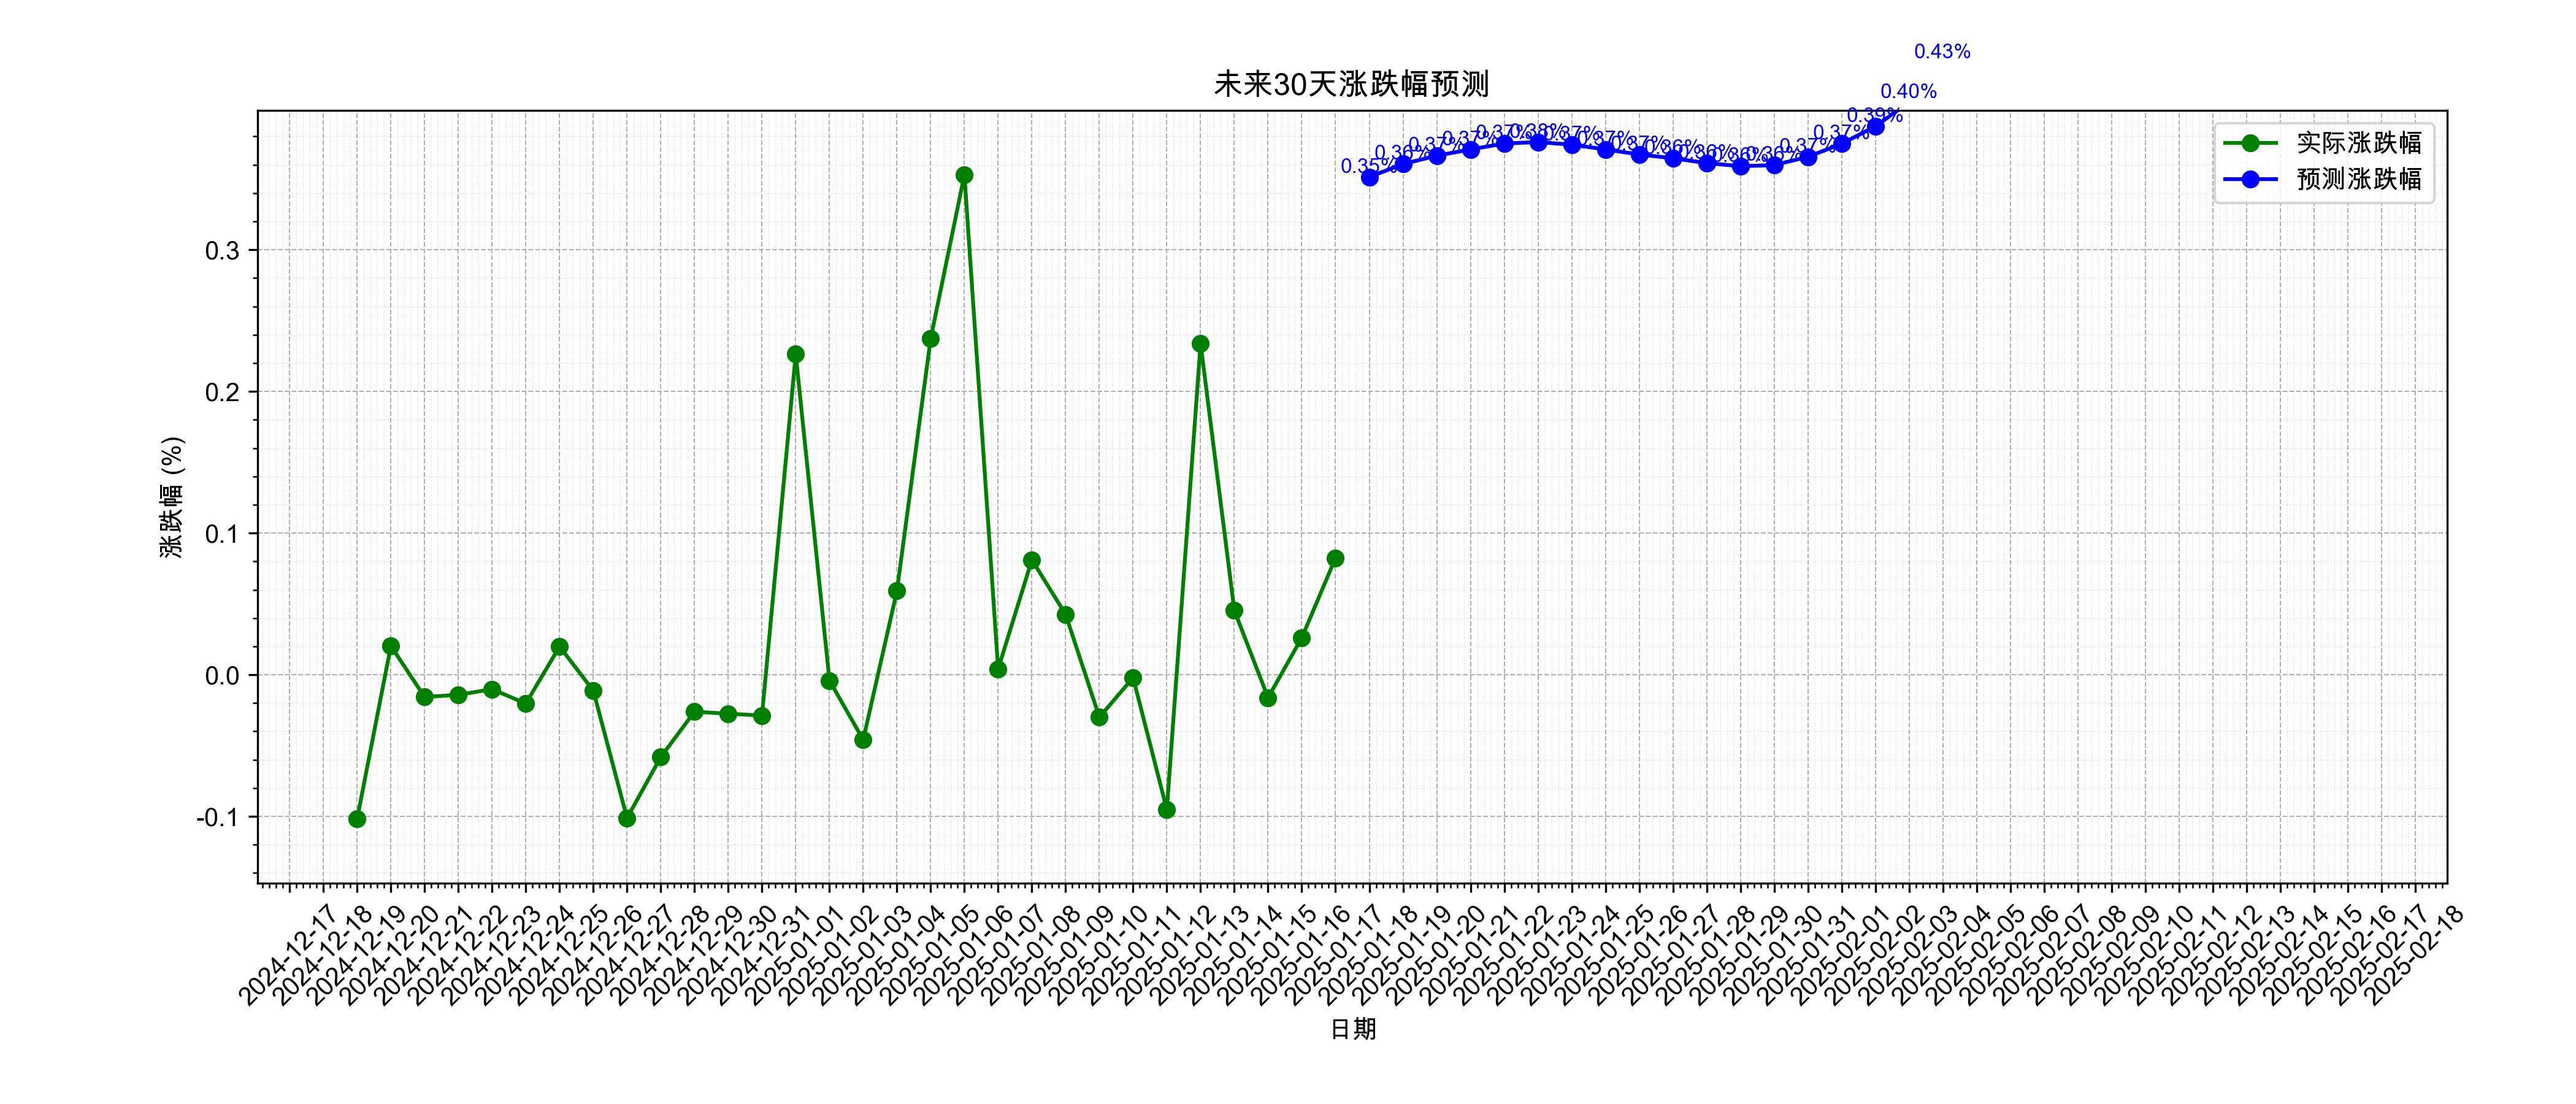

The file beside this chart, header and first rows:
日期, 预测涨跌幅
2025-01-18, 0.3514
2025-01-19, 0.3605
2025-01-20, 0.3664
2025-01-21, 0.3708
2025-01-22, 0.375
2025-01-23, 0.376
2025-01-24, 0.3742
2025-01-25, 0.3708
2025-01-26, 0.3673
2025-01-27, 0.3646
2025-01-28, 0.3612
2025-01-29, 0.359
2025-01-30, 0.3598
2025-01-31, 0.3656
2025-02-01, 0.3748
2025-02-02, 0.3871
2025-02-03, 0.4041
2025-02-04, 0.432
2025-02-05, 0.5747
2025-02-06, 2.503
2025-02-07, 2.858
2025-02-08, 2.937
2025-02-09, 1.233
2025-02-10, 0.5631
2025-02-11, 0.5037
2025-02-12, 0.5134
2025-02-13, 0.5166
2025-02-14, 0.5301
2025-02-15, 0.5328
2025-02-16, 0.5252
